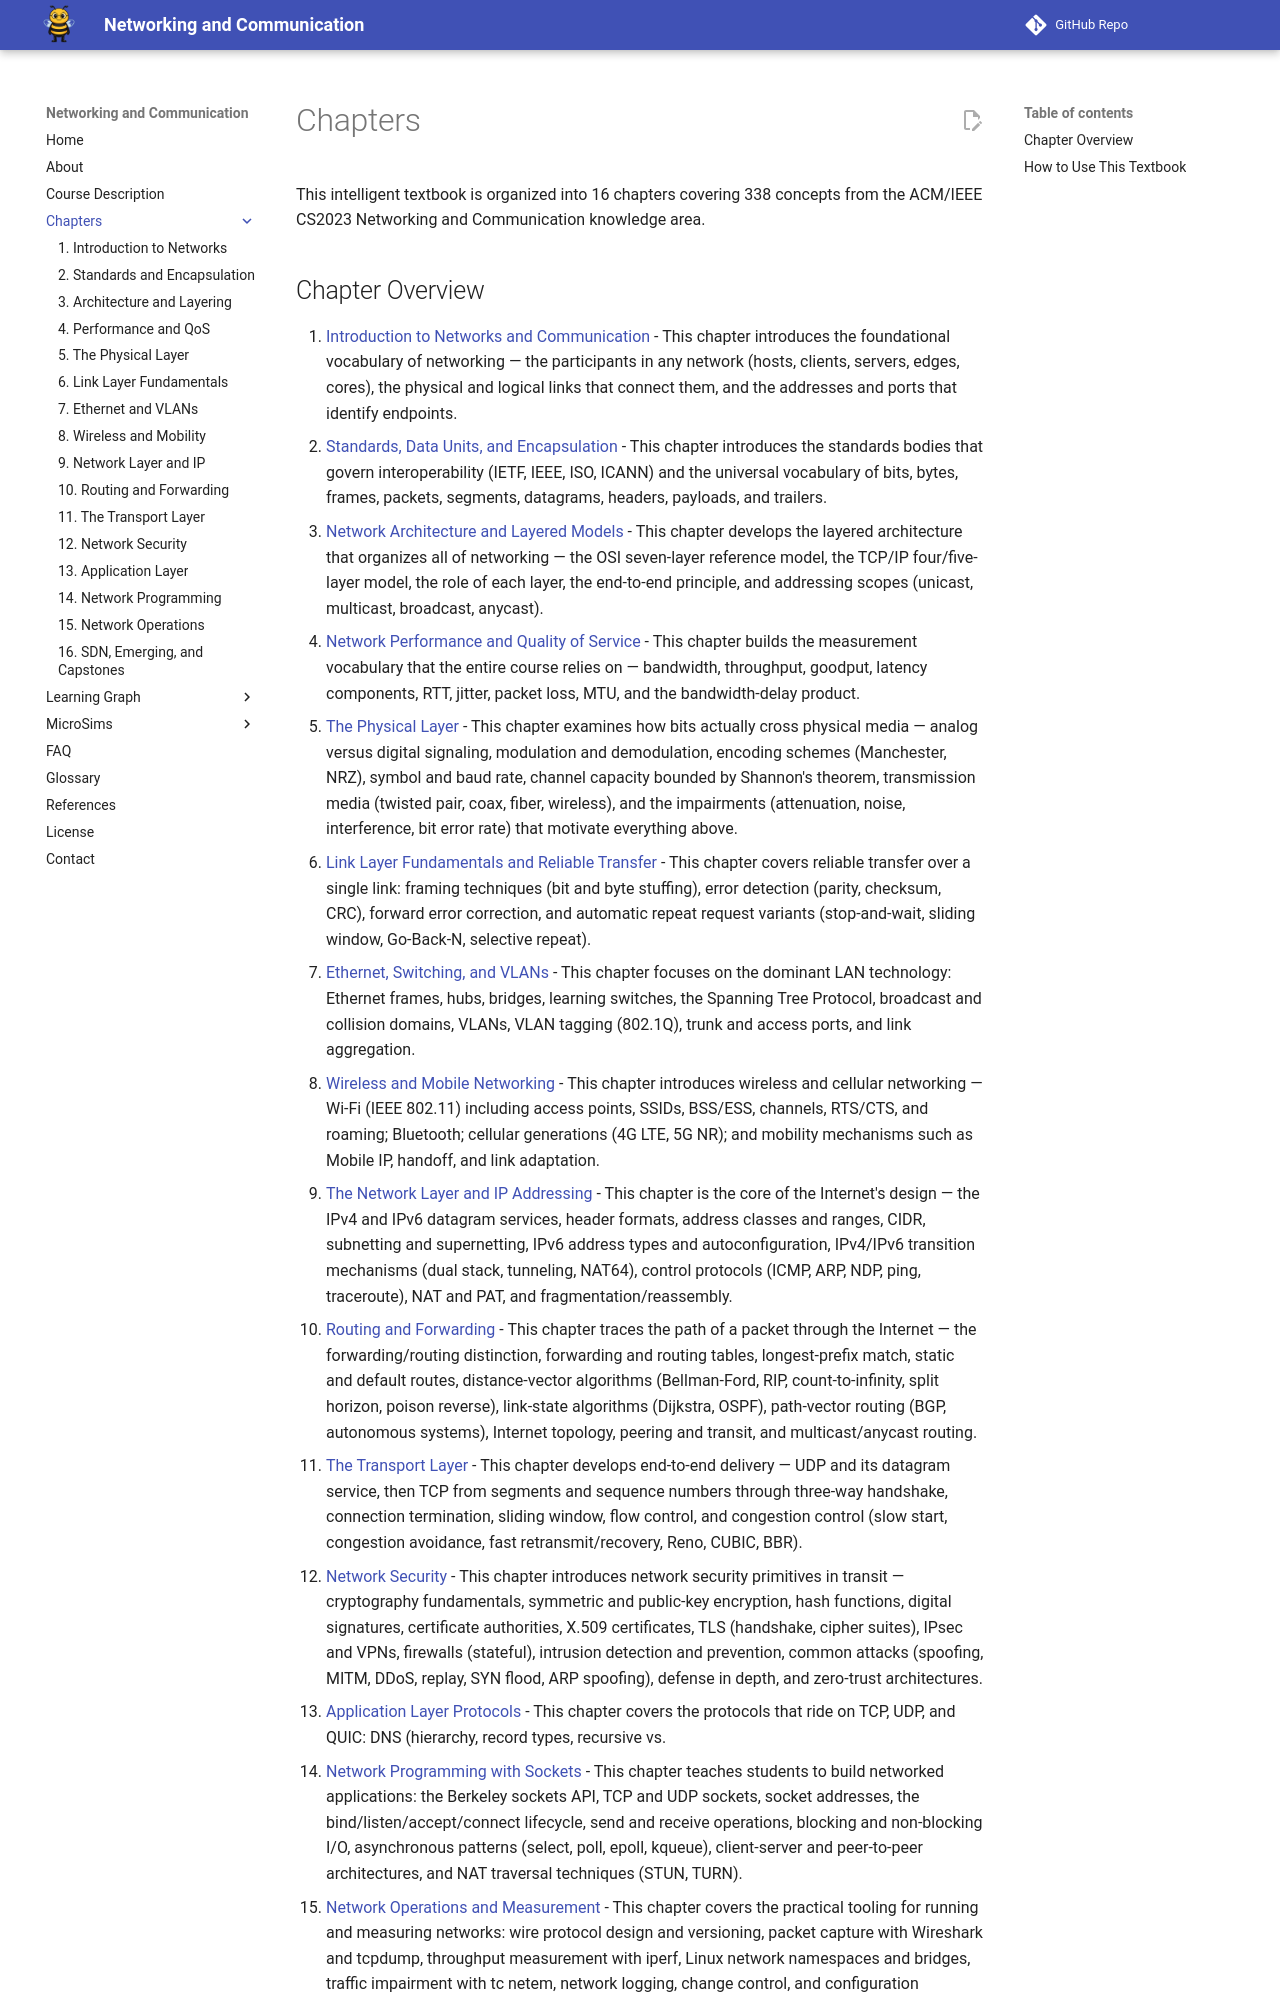

repository: dmccreary/networking · page: chapters/index.html · generator: mkdocs

# Chapters

This intelligent textbook is organized into 16 chapters covering 338 concepts from the ACM/IEEE CS2023 Networking and Communication knowledge area.

## Chapter Overview

1. [Introduction to Networks and Communication](01-intro-to-networks/index.md) - This chapter introduces the foundational vocabulary of networking — the participants in any network (hosts, clients, servers, edges, cores), the physical and logical links that connect them, and the addresses and ports that identify endpoints.
2. [Standards, Data Units, and Encapsulation](02-standards-and-encapsulation/index.md) - This chapter introduces the standards bodies that govern interoperability (IETF, IEEE, ISO, ICANN) and the universal vocabulary of bits, bytes, frames, packets, segments, datagrams, headers, payloads, and trailers.
3. [Network Architecture and Layered Models](03-architecture-and-layering/index.md) - This chapter develops the layered architecture that organizes all of networking — the OSI seven-layer reference model, the TCP/IP four/five-layer model, the role of each layer, the end-to-end principle, and addressing scopes (unicast, multicast, broadcast, anycast).
4. [Network Performance and Quality of Service](04-performance-and-qos/index.md) - This chapter builds the measurement vocabulary that the entire course relies on — bandwidth, throughput, goodput, latency components, RTT, jitter, packet loss, MTU, and the bandwidth-delay product.
5. [The Physical Layer](05-physical-layer/index.md) - This chapter examines how bits actually cross physical media — analog versus digital signaling, modulation and demodulation, encoding schemes (Manchester, NRZ), symbol and baud rate, channel capacity bounded by Shannon's theorem, transmission media (twisted pair, coax, fiber, wireless), and the impairments (attenuation, noise, interference, bit error rate) that motivate everything above.
6. [Link Layer Fundamentals and Reliable Transfer](06-link-layer-fundamentals/index.md) - This chapter covers reliable transfer over a single link: framing techniques (bit and byte stuffing), error detection (parity, checksum, CRC), forward error correction, and automatic repeat request variants (stop-and-wait, sliding window, Go-Back-N, selective repeat).
7. [Ethernet, Switching, and VLANs](07-ethernet-and-vlans/index.md) - This chapter focuses on the dominant LAN technology: Ethernet frames, hubs, bridges, learning switches, the Spanning Tree Protocol, broadcast and collision domains, VLANs, VLAN tagging (802.1Q), trunk and access ports, and link aggregation.
8. [Wireless and Mobile Networking](08-wireless-and-mobility/index.md) - This chapter introduces wireless and cellular networking — Wi-Fi (IEEE 802.11) including access points, SSIDs, BSS/ESS, channels, RTS/CTS, and roaming; Bluetooth; cellular generations (4G LTE, 5G NR); and mobility mechanisms such as Mobile IP, handoff, and link adaptation.
9. [The Network Layer and IP Addressing](09-network-layer-and-ip/index.md) - This chapter is the core of the Internet's design — the IPv4 and IPv6 datagram services, header formats, address classes and ranges, CIDR, subnetting and supernetting, IPv6 address types and autoconfiguration, IPv4/IPv6 transition mechanisms (dual stack, tunneling, NAT64), control protocols (ICMP, ARP, NDP, ping, traceroute), NAT and PAT, and fragmentation/reassembly.
10. [Routing and Forwarding](10-routing-and-forwarding/index.md) - This chapter traces the path of a packet through the Internet — the forwarding/routing distinction, forwarding and routing tables, longest-prefix match, static and default routes, distance-vector algorithms (Bellman-Ford, RIP, count-to-infinity, split horizon, poison reverse), link-state algorithms (Dijkstra, OSPF), path-vector routing (BGP, autonomous systems), Internet topology, peering and transit, and multicast/anycast routing.
11. [The Transport Layer](11-transport-layer/index.md) - This chapter develops end-to-end delivery — UDP and its datagram service, then TCP from segments and sequence numbers through three-way handshake, connection termination, sliding window, flow control, and congestion control (slow start, congestion avoidance, fast retransmit/recovery, Reno, CUBIC, BBR).
12. [Network Security](12-network-security/index.md) - This chapter introduces network security primitives in transit — cryptography fundamentals, symmetric and public-key encryption, hash functions, digital signatures, certificate authorities, X.509 certificates, TLS (handshake, cipher suites), IPsec and VPNs, firewalls (stateful), intrusion detection and prevention, common attacks (spoofing, MITM, DDoS, replay, SYN flood, ARP spoofing), defense in depth, and zero-trust architectures.
13. [Application Layer Protocols](13-application-layer/index.md) - This chapter covers the protocols that ride on TCP, UDP, and QUIC: DNS (hierarchy, record types, recursive vs.
14. [Network Programming with Sockets](14-network-programming/index.md) - This chapter teaches students to build networked applications: the Berkeley sockets API, TCP and UDP sockets, socket addresses,
